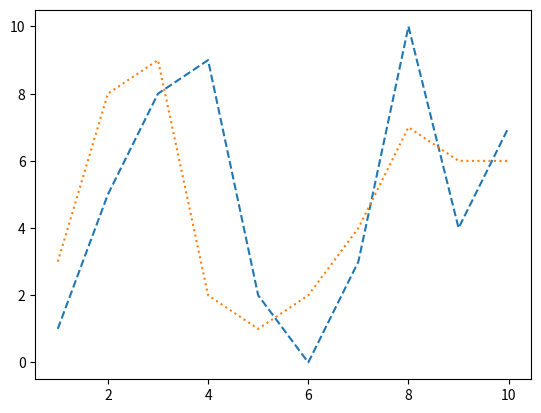

Python code for this plot:
import matplotlib.pyplot as mp

values = [1,5,8,9,2,0,3,10,4,7]
values2 = [3,8,9,2,1,2,4,7,6,6]
mp.plot(range(1,11),values,"--")
mp.plot(range(1,11),values2,":")
mp.show()